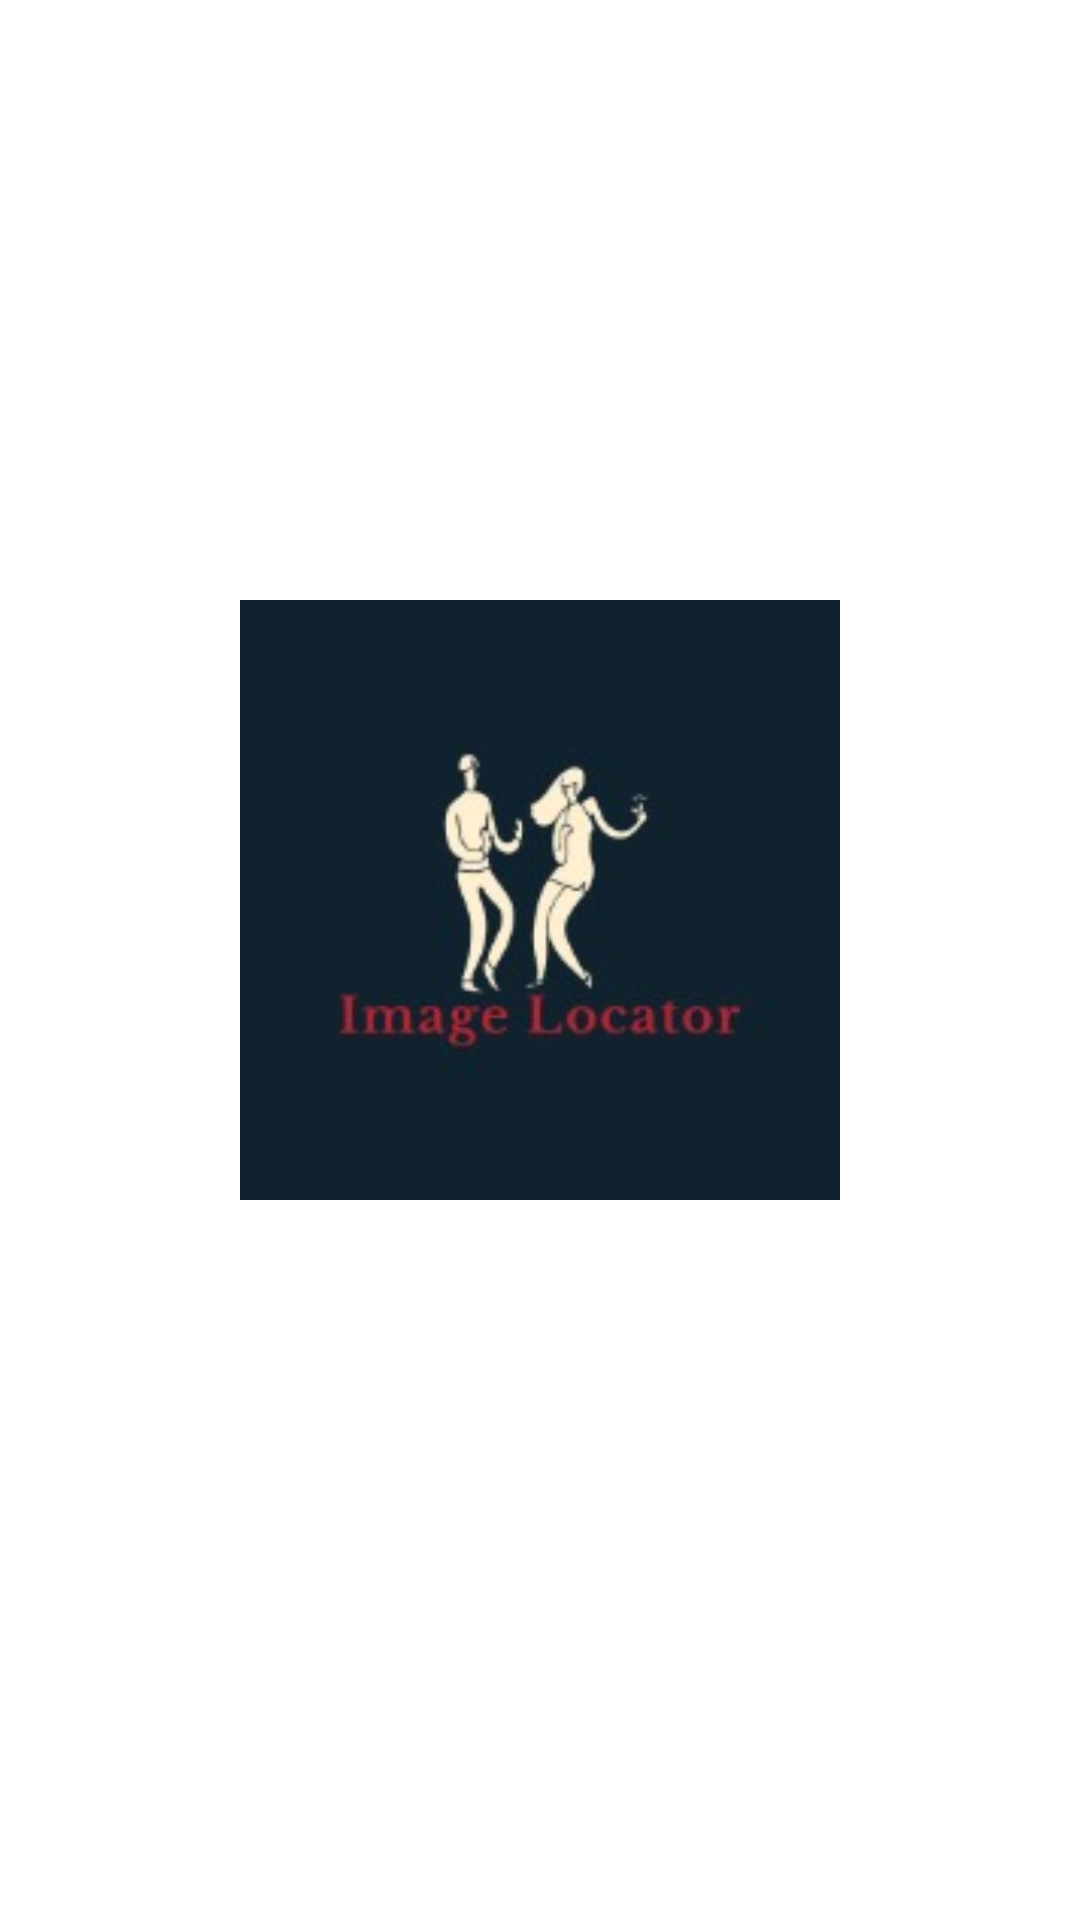

Here is an Android app screen rendered from its layout file. Give the layout XML and the strings, colors and styles it references.
<!-- AndroidManifest.xml: application theme Theme.LocationImage -->
<!-- res/layout/activity_splash.xml -->
<?xml version="1.0" encoding="utf-8"?>
<LinearLayout xmlns:android="http://schemas.android.com/apk/res/android"
    xmlns:app="http://schemas.android.com/apk/res-auto"
    xmlns:tools="http://schemas.android.com/tools"
    android:layout_width="match_parent"
    android:layout_height="match_parent"
    android:orientation="vertical"
    tools:context=".SplashActivity"
    android:background="#fff">

    <ImageView
        android:layout_width="300dp"
        android:layout_height="200dp"
        android:src="@drawable/app_icon"
        android:layout_gravity="center"
        android:layout_marginTop="200dp"
        />



</LinearLayout>
<!-- resources referenced by this layout -->
<resources>
  <!-- drawable app_icon: jpeg bitmap (drawable, 4787 bytes) -->
  <style name="Theme.LocationImage" parent="Theme.MaterialComponents.DayNight.NoActionBar">
          
          <item name="colorPrimary">@color/purple_500</item>
          <item name="colorPrimaryVariant">@color/purple_700</item>
          <item name="colorOnPrimary">@color/white</item>
          
          <item name="colorSecondary">@color/teal_200</item>
          <item name="colorSecondaryVariant">@color/teal_700</item>
          <item name="colorOnSecondary">@color/black</item>
          
          <item name="android:statusBarColor" tools:targetApi="l">?attr/colorPrimaryVariant</item>
          
      </style>
  <!-- not gathered from this repository: default colours our renderer supplied (Android Studio template values) -->
  <color name="purple_500">#FF6200EE</color>
  <color name="purple_700">#FF3700B3</color>
  <color name="teal_200">#FF03DAC5</color>
  <color name="teal_700">#FF018786</color>
  <color name="black">#FF000000</color>
  <color name="white">#FFFFFFFF</color>
</resources>
